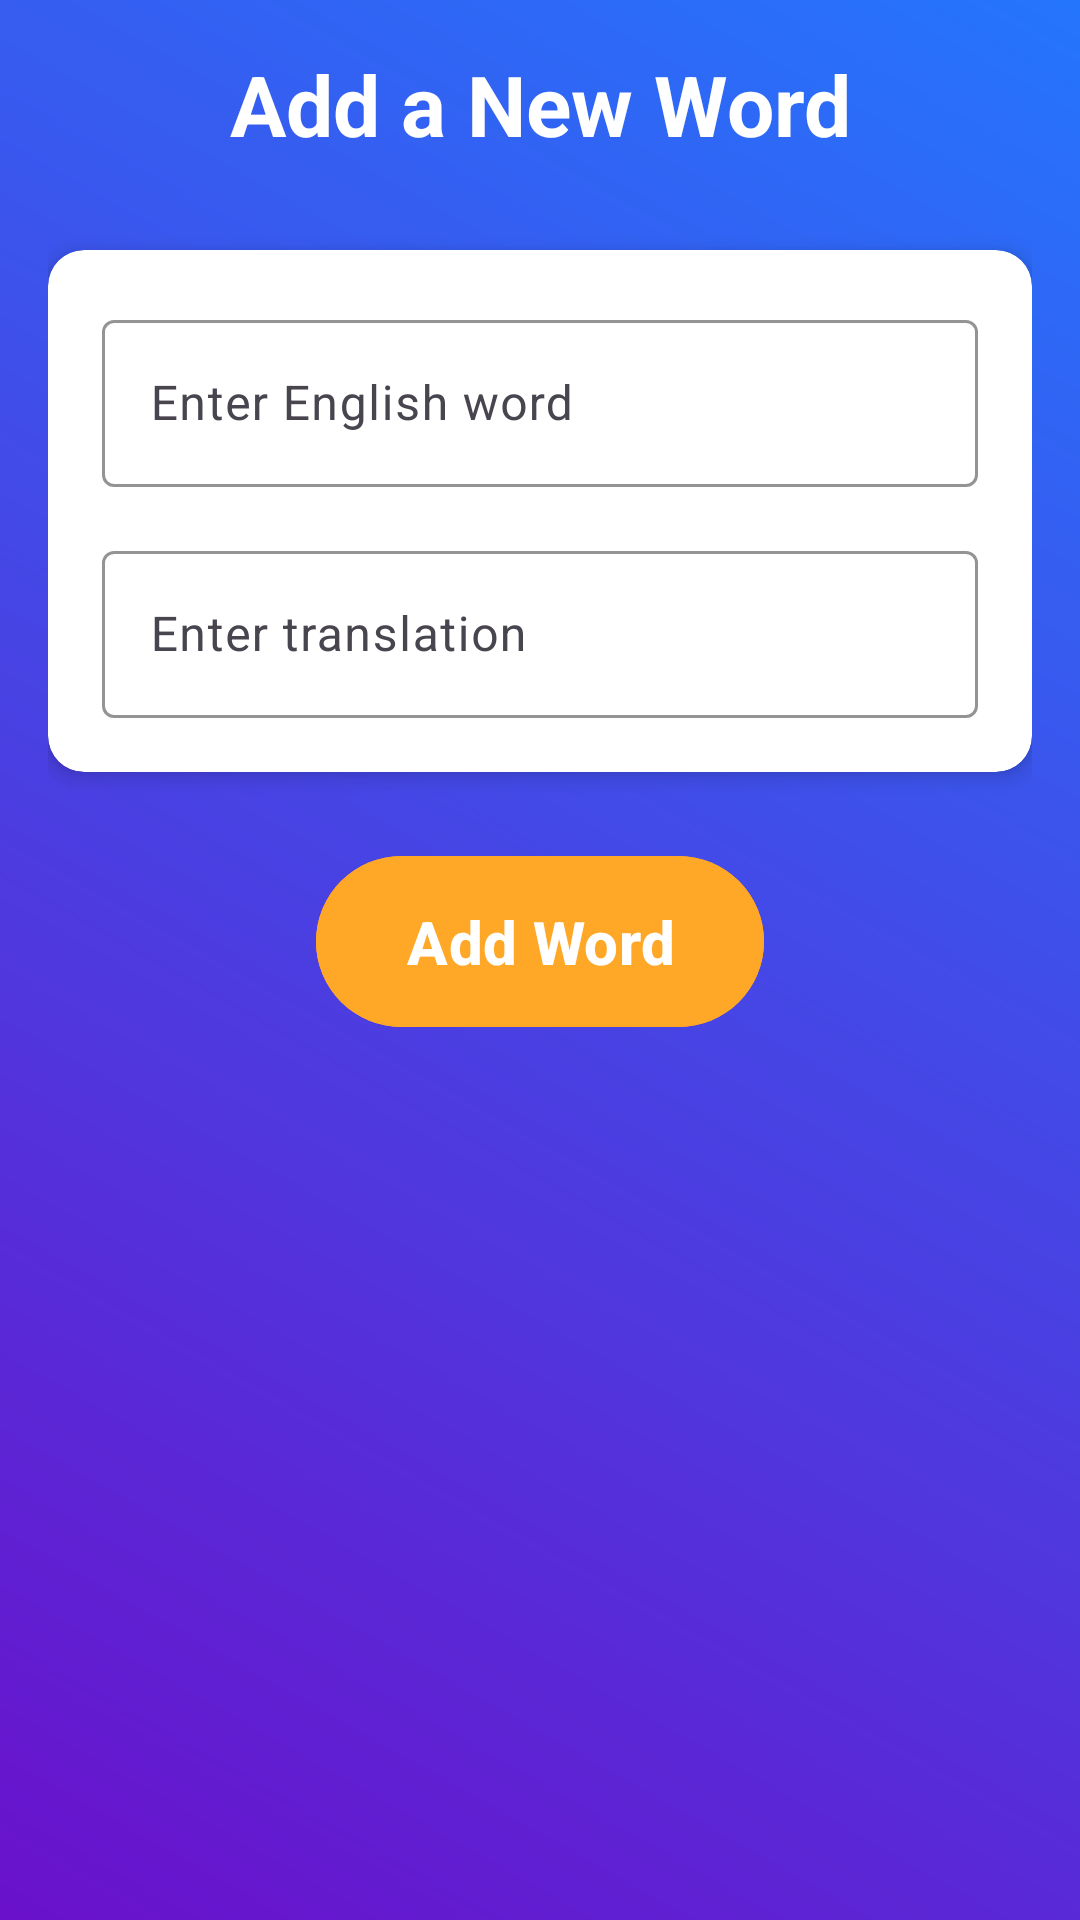

Layout XML and referenced resources for this Android screen:
<!-- AndroidManifest.xml: application theme Theme.Translateify -->
<!-- res/layout/fragment_add_word.xml -->
<?xml version="1.0" encoding="utf-8"?>
<androidx.constraintlayout.widget.ConstraintLayout
    xmlns:android="http://schemas.android.com/apk/res/android"
    xmlns:app="http://schemas.android.com/apk/res-auto"
    android:layout_width="match_parent"
    android:layout_height="match_parent"
    android:padding="16dp"
    android:background="@drawable/gradient_background">

    
    <TextView
        android:id="@+id/tvAddWordTitle"
        android:layout_width="wrap_content"
        android:layout_height="wrap_content"
        android:text="@string/add_new_word"
        android:textSize="28sp"
        android:textStyle="bold"
        android:textColor="@color/colorOnPrimary"
        android:layout_marginBottom="30dp"
        app:layout_constraintTop_toTopOf="parent"
        app:layout_constraintStart_toStartOf="parent"
        app:layout_constraintEnd_toEndOf="parent"
        android:gravity="center" />

    
    <androidx.cardview.widget.CardView
        android:id="@+id/cardInputContainer"
        android:layout_width="0dp"
        android:layout_height="wrap_content"
        android:layout_marginBottom="24dp"
        android:layout_marginTop="30dp"
        app:cardCornerRadius="12dp"
        app:cardElevation="4dp"
        app:cardBackgroundColor="@color/colorSurface"
        app:layout_constraintTop_toBottomOf="@id/tvAddWordTitle"
        app:layout_constraintStart_toStartOf="parent"
        app:layout_constraintEnd_toEndOf="parent">

        
        <LinearLayout
            android:layout_width="match_parent"
            android:layout_height="wrap_content"
            android:orientation="vertical"
            android:padding="18dp">

            
            <com.google.android.material.textfield.TextInputLayout
                android:layout_width="match_parent"
                android:layout_height="wrap_content"
                android:hint="@string/enter_english_word"
                app:boxBackgroundMode="outline"
                app:boxStrokeColor="@color/colorPrimary">

                <com.google.android.material.textfield.TextInputEditText
                    android:id="@+id/etEnglishWord"
                    android:layout_width="match_parent"
                    android:layout_height="wrap_content"
                    android:textColor="@color/colorOnBackground"
                    android:textSize="16sp"
                    android:inputType="text" />
            </com.google.android.material.textfield.TextInputLayout>

            
            <com.google.android.material.textfield.TextInputLayout
                android:layout_width="match_parent"
                android:layout_height="wrap_content"
                android:hint="@string/enter_translation"
                app:boxBackgroundMode="outline"
                app:boxStrokeColor="@color/colorPrimary"
                android:layout_marginTop="16dp">

                <com.google.android.material.textfield.TextInputEditText
                    android:id="@+id/etTranslation"
                    android:layout_width="match_parent"
                    android:layout_height="wrap_content"
                    android:textColor="@color/colorOnBackground"
                    android:textSize="16sp"
                    android:inputType="text" />
            </com.google.android.material.textfield.TextInputLayout>

        </LinearLayout>

    </androidx.cardview.widget.CardView>

    
    <com.google.android.material.button.MaterialButton
        android:id="@+id/btnAddWord"
        android:layout_width="wrap_content"
        android:layout_height="wrap_content"
        android:text="@string/add_word_button"
        android:textColor="@color/colorOnPrimary"
        android:textStyle="bold"
        android:backgroundTint="@color/colorSecondaryVariant"
        android:layout_marginTop="24dp"
        android:paddingVertical="15dp"
        android:paddingHorizontal="30dp"
        android:textSize="20sp"
        app:layout_constraintTop_toBottomOf="@id/cardInputContainer"
        app:layout_constraintStart_toStartOf="parent"
        app:layout_constraintEnd_toEndOf="parent" />

</androidx.constraintlayout.widget.ConstraintLayout>
<!-- resources referenced by this layout -->
<resources>
  <color name="colorOnBackground">#333333</color>
  <color name="colorOnPrimary">#FFFFFF</color>
  <color name="colorPrimary">#42A5F5</color>
  <color name="colorSecondaryVariant">#FFA726</color>
  <color name="colorSurface">#FFFFFF</color>
  <!-- drawable gradient_background (drawable) -->
  <?xml version="1.0" encoding="utf-8"?>
  <shape xmlns:android="http://schemas.android.com/apk/res/android" android:shape="rectangle">
      <gradient
          android:startColor="#6A11CB"
          android:endColor="#2575FC"
          android:angle="45" />
  </shape>
  <string name="add_new_word">Add a New Word</string>
  <string name="add_word_button">Add Word</string>
  <string name="enter_english_word">Enter English word</string>
  <string name="enter_translation">Enter translation</string>
  <style name="Theme.Translateify" parent="Base.Theme.Translateify">
          
      </style>
  <style name="Base.Theme.Translateify" parent="Theme.Material3.Light.NoActionBar">
          
          <item name="colorPrimary">@color/colorPrimary</item>
          <item name="colorPrimaryVariant">@color/colorPrimaryVariant</item>
          <item name="colorSecondary">@color/colorSecondary</item>
          <item name="colorSecondaryVariant">@color/colorSecondaryVariant</item>
  
          
          <item name="colorSurface">@color/colorSurface</item>
  
          
          <item name="colorOnPrimary">@color/colorOnPrimary</item>
          <item name="colorOnSecondary">@color/colorOnSecondary</item>
          <item name="colorOnBackground">@color/colorOnBackground</item>
          <item name="colorOnSurface">@color/colorOnSurface</item>
  
          
          <item name="colorError">@color/colorError</item>
          <item name="colorOnError">@color/colorOnError</item>
  
          
          <item name="android:statusBarColor">@color/colorPrimaryVariant</item>
          <item name="android:navigationBarColor">@color/colorPrimary</item>
      </style>
  <color name="colorPrimaryVariant">#1976D2</color>
  <color name="colorSecondary">#FFB74D</color>
  <color name="colorOnSecondary">#FFFFFF</color>
  <color name="colorOnSurface">#333333</color>
  <color name="colorError">#D50000</color>
  <color name="colorOnError">#FFFFFF</color>
</resources>
